Photos from the image-classification dataset "dataset" in the GitHub repository neuroben/mi-hulladekfelismero. Its 4 classes are: glass, metal, paper, plastic.

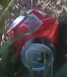
Label: metal

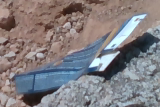
Label: paper

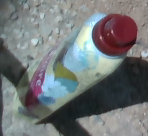
Label: plastic

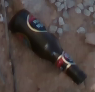
Label: glass

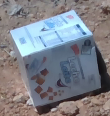
Label: paper

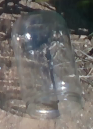
Label: glass
